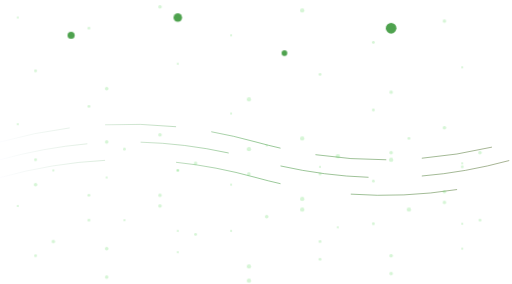
t = 0.00 s
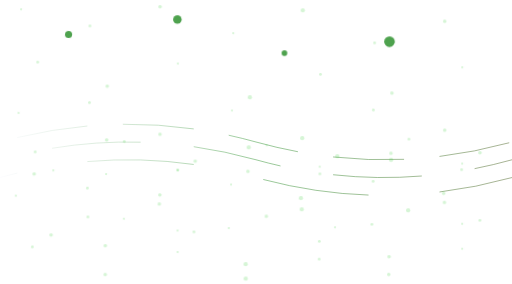
t = 2.00 s
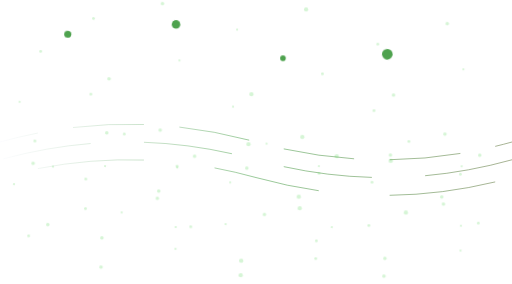
t = 3.13 s
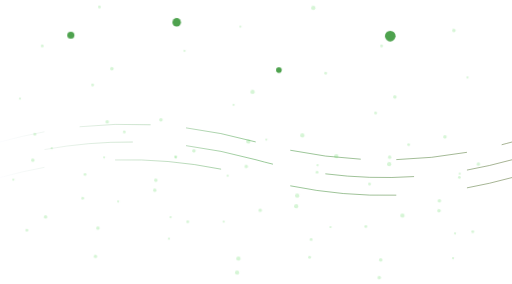
t = 5.38 s
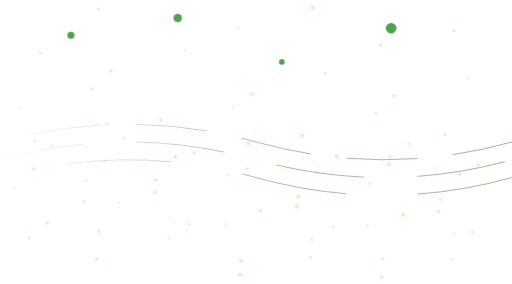
t = 6.50 s
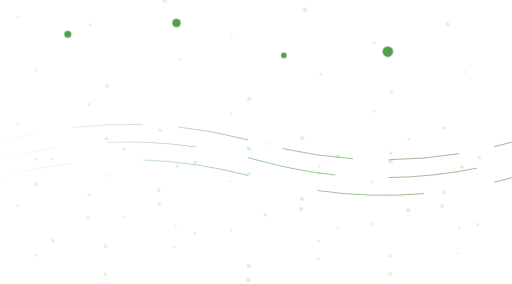
t = 8.75 s

The animated SVG that drew these frames (rendered in a browser with its animation timeline set to each time). Animation: 1 CSS @keyframes rule; frames cover the first 8.75 s, repeats indefinitely.

<svg viewBox="0 0 1440 800" xmlns="http://www.w3.org/2000/svg" preserveAspectRatio="xMidYMid slice">
  <defs>
    <!-- Definição do Gradiente Linear para as Linhas de Plantação -->
    <!-- Ajustado para talvez começar mais claro e ir para o escuro ou vice-versa -->
    <linearGradient id="lineGradient" x1="0%" y1="0%" x2="100%" y2="0%">
      <!-- Gradiente da esquerda para a direita -->
      <stop offset="0%" style="stop-color:#F8F8FF;stop-opacity:0.6" /> <!-- Branco Gelo mais transparente -->
      <stop offset="50%" style="stop-color:#228B22;stop-opacity:0.8" /> <!-- Verde Folha -->
      <stop offset="100%" style="stop-color:#556B2F;stop-opacity:0.9" /> <!-- Verde Musgo escuro -->
    </linearGradient>

    <!-- Definição do Filtro para Efeito de Brilho (Glow) -->
    <filter id="glow">
      <!-- Desfoque o elemento original -->
      <feGaussianBlur in="SourceGraphic" stdDeviation="6" result="blur"/> {/* Aumentado para brilho maior */}
      <!-- Crie uma cor sólida para o brilho -->
      <feFlood flood-color="#32CD32" flood-opacity="0.9" result="floodColor"/> {/* Cor do brilho (LimeGreen) - mais vibrante */}
      <!-- Combine a cor sólida com o desfoque -->
      <feComposite in="floodColor" in2="blur" operator="in" result="coloredBlur"/>
      <!-- Combine o brilho colorido com o gráfico original -->
      <feBlend in="SourceGraphic" in2="coloredBlur" mode="normal"/>
    </filter>

    <!-- Você pode definir keyframes aqui também, se preferir -->
    <style>
      /* Estilos para as folhas flutuantes */
      .folha {
        fill: #228B22; /* Verde Folha */
        opacity: 0.8;
        animation: float 6s ease-in-out infinite;
      }

      /* Estilos para as linhas de plantação */
      .linha-plantacao {
        fill: none;
        stroke-width: 2;
        opacity: 0.8; /* Ajuste a opacidade se necessário */
        animation: wave 8s linear infinite;
        stroke: url(#lineGradient); /* Aplica o gradiente definido acima */
      }

      /* Estilos base para os vagalumes */
      .vagalume {
          fill: #32CD32; /* Cor dos vagalumes (LimeGreen) - mais vibrante */
          opacity: 0.2; /* Começa invisível */
          transform-origin: center; /* Garante que a animação de escala (se houver) seja do centro */
          animation: float 9s ease-in-out infinite;
      }

      /* Keyframes para animações internas (se preferir definir aqui) */
      @keyframes float {
        0%, 100% { transform: translateY(0) rotate(0deg); }
        50% { transform: translateY(-20px) rotate(5deg); }
      }

      @keyframes wave {
         0% { stroke-dashoffset: 0; }
         100% { stroke-dashoffset: 1000; } /* Ajuste conforme o path */
      }

    </style>
  </defs>

  <!-- Exemplo de linhas de plantação - USAM O GRADIENTE -->
  <path class="linha-plantacao" d="M0 400 Q 360 300 720 400 T 1440 400" stroke-dasharray="200 100"/>
  <path class="linha-plantacao" d="M0 450 Q 360 350 720 450 T 1440 450" stroke-dasharray="250 150"/>
  <path class="linha-plantacao" d="M0 500 Q 360 400 720 500 T 1440 500" stroke-dasharray="300 200"/>

  <!-- Exemplo de folhas flutuantes -->
  <circle class="folha" cx="200" cy="100" r="10"/>
  <circle class="folha" cx="500" cy="50" r="12" style="animation-delay: 1s;"/>
  <circle class="folha" cx="800" cy="150" r="8" style="animation-delay: 2s;"/>
  <circle class="folha" cx="1100" cy="80" r="15" style="animation-delay: 0.5s;"/>


  <circle class="vagalume" cx="300" cy="700" r="5" style="animation-delay: 0.8s;"/>
  <circle class="vagalume" cx="500" cy="650" r="3" style="animation-delay: 1.5s;"/>
  <circle class="vagalume" cx="700" cy="750" r="6" style="animation-delay: 0.3s;"/>
  <circle class="vagalume" cx="900" cy="680" r="4" style="animation-delay: 1.1s;"/>
  <circle class="vagalume" cx="1100" cy="720" r="5" style="animation-delay: 0.6s;"/>
  <circle class="vagalume" cx="1300" cy="630" r="3" style="animation-delay: 1.8s;"/>
  <circle class="vagalume" cx="250" cy="550" r="4" style="animation-delay: 0.2s;"/>
  <circle class="vagalume" cx="450" cy="580" r="5" style="animation-delay: 0.9s;"/>
  <circle class="vagalume" cx="650" cy="520" r="3" style="animation-delay: 1.6s;"/>
  <circle class="vagalume" cx="850" cy="560" r="6" style="animation-delay: 0.4s;"/>
  <circle class="vagalume" cx="1050" cy="510" r="4" style="animation-delay: 1.2s;"/>
  <circle class="vagalume" cx="1250" cy="540" r="5" style="animation-delay: 0.7s;"/>
  <circle class="vagalume" cx="150" cy="480" r="3" style="animation-delay: 1.9s;"/>
  <circle class="vagalume" cx="350" cy="420" r="4" style="animation-delay: 0.0s;"/>
  <circle class="vagalume" cx="550" cy="460" r="5" style="animation-delay: 0.7s;"/>
  <circle class="vagalume" cx="750" cy="410" r="3" style="animation-delay: 1.4s;"/>
  <circle class="vagalume" cx="950" cy="440" r="6" style="animation-delay: 0.2s;"/>
  <circle class="vagalume" cx="1150" cy="390" r="4" style="animation-delay: 0.9s;"/>
  <circle class="vagalume" cx="1350" cy="430" r="5" style="animation-delay: 1.7s;"/>
  <circle class="vagalume" cx="50" cy="50" r="3" style="animation-delay: 0.3s;"/>
  <circle class="vagalume" cx="250" cy="80" r="4" style="animation-delay: 1.0s;"/>
  <circle class="vagalume" cx="450" cy="20" r="5" style="animation-delay: 1.7s;"/>
  <circle class="vagalume" cx="650" cy="100" r="3" style="animation-delay: 0.5s;"/>
  <circle class="vagalume" cx="850" cy="30" r="6" style="animation-delay: 1.3s;"/>
  <circle class="vagalume" cx="1050" cy="120" r="4" style="animation-delay: 0.8s;"/>
  <circle class="vagalume" cx="1250" cy="60" r="5" style="animation-delay: 1.5s;"/>
  <circle class="vagalume" cx="100" cy="200" r="4" style="animation-delay: 0.2s;"/>
  <circle class="vagalume" cx="300" cy="250" r="5" style="animation-delay: 0.9s;"/>
  <circle class="vagalume" cx="500" cy="180" r="3" style="animation-delay: 1.6s;"/>
  <circle class="vagalume" cx="700" cy="280" r="6" style="animation-delay: 0.4s;"/>
  <circle class="vagalume" cx="900" cy="210" r="4" style="animation-delay: 1.1s;"/>
  <circle class="vagalume" cx="1100" cy="260" r="5" style="animation-delay: 0.6s;"/>
  <circle class="vagalume" cx="1300" cy="190" r="3" style="animation-delay: 1.8s;"/>
  <circle class="vagalume" cx="50" cy="350" r="3" style="animation-delay: 0.0s;"/>
  <circle class="vagalume" cx="250" cy="300" r="4" style="animation-delay: 0.7s;"/>
  <circle class="vagalume" cx="450" cy="380" r="5" style="animation-delay: 1.4s;"/>
  <circle class="vagalume" cx="650" cy="320" r="3" style="animation-delay: 0.2s;"/>
  <circle class="vagalume" cx="850" cy="390" r="6" style="animation-delay: 0.9s;"/>
  <circle class="vagalume" cx="1050" cy="310" r="4" style="animation-delay: 1.6s;"/>
  <circle class="vagalume" cx="1250" cy="360" r="5" style="animation-delay: 0.4s;"/>
  <circle class="vagalume" cx="100" cy="450" r="4" style="animation-delay: 0.3s;"/>
  <circle class="vagalume" cx="300" cy="400" r="5" style="animation-delay: 1.0s;"/>
  <circle class="vagalume" cx="500" cy="480" r="3" style="animation-delay: 1.7s;"/>
  <circle class="vagalume" cx="700" cy="420" r="6" style="animation-delay: 0.5s;"/>
  <circle class="vagalume" cx="900" cy="490" r="4" style="animation-delay: 1.3s;"/>
  <circle class="vagalume" cx="1100" cy="430" r="5" style="animation-delay: 0.8s;"/>
  <circle class="vagalume" cx="1300" cy="460" r="3" style="animation-delay: 1.5s;"/>
  <circle class="vagalume" cx="50" cy="580" r="3" style="animation-delay: 0.1s;"/>
  <circle class="vagalume" cx="250" cy="620" r="4" style="animation-delay: 0.8s;"/>
  <circle class="vagalume" cx="450" cy="550" r="5" style="animation-delay: 1.5s;"/>
  <circle class="vagalume" cx="650" cy="650" r="3" style="animation-delay: 0.3s;"/>
  <circle class="vagalume" cx="850" cy="590" r="6" style="animation-delay: 1.1s;"/>
  <circle class="vagalume" cx="1050" cy="630" r="4" style="animation-delay: 0.6s;"/>
  <circle class="vagalume" cx="1250" cy="570" r="5" style="animation-delay: 1.8s;"/>
  <circle class="vagalume" cx="100" cy="720" r="4" style="animation-delay: 0.2s;"/>
  <circle class="vagalume" cx="300" cy="780" r="5" style="animation-delay: 0.9s;"/>
  <circle class="vagalume" cx="500" cy="710" r="3" style="animation-delay: 1.6s;"/>
  <circle class="vagalume" cx="700" cy="790" r="6" style="animation-delay: 0.4s;"/>
  <circle class="vagalume" cx="900" cy="730" r="4" style="animation-delay: 1.1s;"/>
  <circle class="vagalume" cx="1100" cy="770" r="5" style="animation-delay: 0.6s;"/>
  <circle class="vagalume" cx="1300" cy="700" r="3" style="animation-delay: 1.8s;"/>
  <circle class="vagalume" cx="150" cy="680" r="5" style="animation-delay: 0.4s;"/>
  <circle class="vagalume" cx="350" cy="620" r="3" style="animation-delay: 1.1s;"/>
  <circle class="vagalume" cx="550" cy="660" r="4" style="animation-delay: 0.6s;"/>
  <circle class="vagalume" cx="750" cy="610" r="5" style="animation-delay: 1.3s;"/>
  <circle class="vagalume" cx="950" cy="640" r="3" style="animation-delay: 0.1s;"/>
  <circle class="vagalume" cx="1150" cy="590" r="6" style="animation-delay: 0.9s;"/>
  <circle class="vagalume" cx="1350" cy="620" r="4" style="animation-delay: 1.6s;"/>
  <circle class="vagalume" cx="100" cy="520" r="5" style="animation-delay: 0.0s;"/>
  <circle class="vagalume" cx="300" cy="500" r="3" style="animation-delay: 0.7s;"/>
  <circle class="vagalume" cx="500" cy="480" r="4" style="animation-delay: 1.4s;"/>
  <circle class="vagalume" cx="700" cy="490" r="5" style="animation-delay: 0.2s;"/>
  <circle class="vagalume" cx="900" cy="470" r="3" style="animation-delay: 0.9s;"/>
  <circle class="vagalume" cx="1100" cy="450" r="6" style="animation-delay: 1.6s;"/>
  <circle class="vagalume" cx="1300" cy="470" r="4" style="animation-delay: 0.4s;"/>
  <!-- Continue adicionando vagalumes espalhados por todo o viewBox (0-1440, 0-800) -->

</svg>
